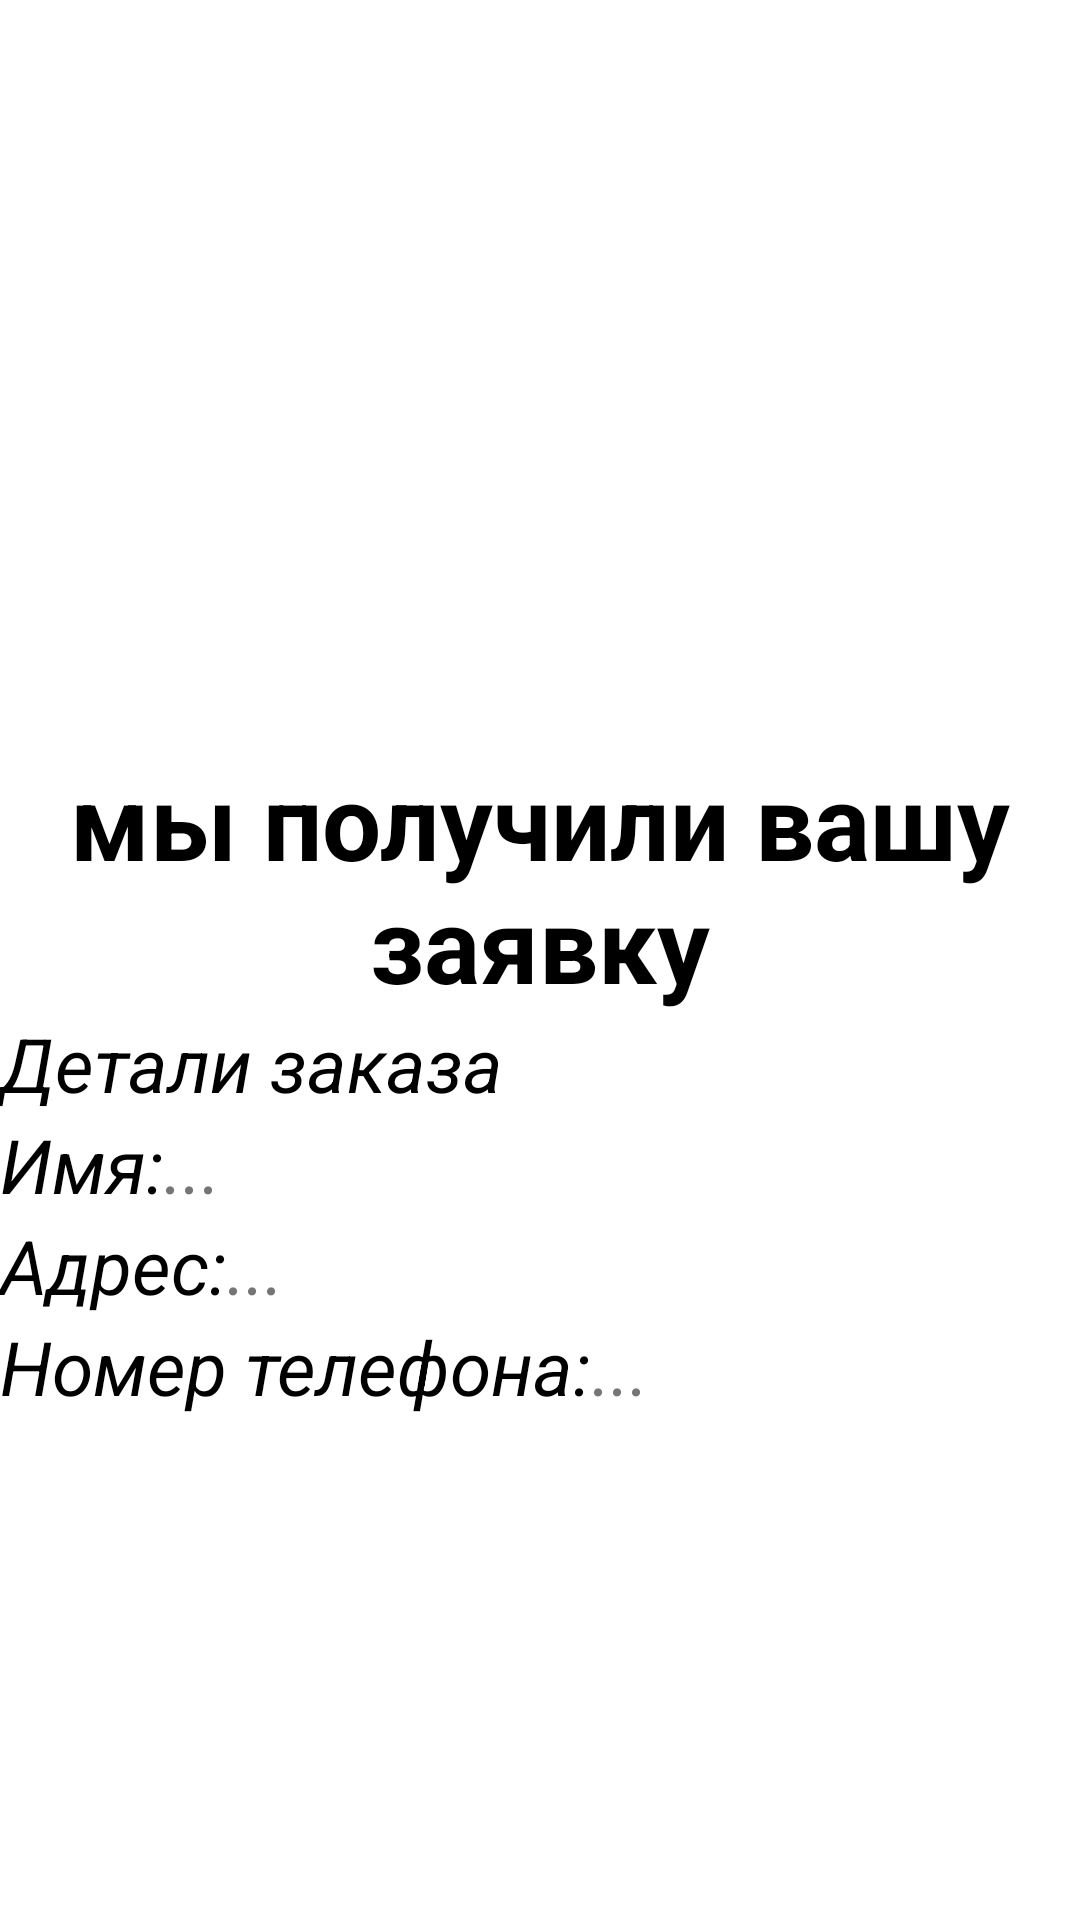

Reconstruct the res/layout file that produces this screen, plus the resources it refers to.
<!-- AndroidManifest.xml: application theme Theme.HomeWork_three_one -->
<!-- res/layout/activity_second.xml -->
<?xml version="1.0" encoding="utf-8"?>
<androidx.constraintlayout.widget.ConstraintLayout xmlns:android="http://schemas.android.com/apk/res/android"
    xmlns:app="http://schemas.android.com/apk/res-auto"
    xmlns:tools="http://schemas.android.com/tools"
    android:layout_width="match_parent"
    android:layout_height="match_parent"
    tools:context=".SecondActivity">

    <ImageView
        android:id="@+id/cheek"
        android:layout_width="250dp"
        android:layout_height="250dp"
        app:layout_constraintStart_toStartOf="parent"
        app:layout_constraintEnd_toEndOf="parent"
        app:layout_constraintTop_toTopOf="parent"
        android:background="@drawable/ic_cheek"
        />
    <TextView
        android:textColor="@color/black"
        android:id="@+id/application"
        android:textStyle="bold"
        android:textSize="35sp"
        android:layout_width="match_parent"
        android:layout_height="wrap_content"
        android:text="@string/application"
        android:textAlignment="center"
        app:layout_constraintTop_toBottomOf="@id/cheek"
        />
    <TextView
        android:id="@+id/order"
        android:layout_width="match_parent"
        android:layout_height="wrap_content"
        app:layout_constraintTop_toBottomOf="@id/application"
        app:layout_constraintStart_toStartOf="parent"
        android:text="@string/order"
        android:textStyle="italic"
        android:textSize="25sp"
        android:textColor="@color/black"
        />

    <TextView
        android:textColor="@color/black"
        android:id="@+id/UserName"
        android:layout_width="wrap_content"
        android:layout_height="wrap_content"
        app:layout_constraintTop_toBottomOf="@id/order"
        app:layout_constraintStart_toStartOf="parent"
        android:text="@string/userName"
        android:textStyle="italic"
        android:textSize="25sp"
        />
    <TextView
        android:id="@+id/second_Name"
        android:layout_width="wrap_content"
        android:layout_height="wrap_content"
        app:layout_constraintTop_toBottomOf="@id/order"
        app:layout_constraintStart_toEndOf="@id/UserName"
        android:text="..."
        android:textStyle="italic"
        android:textSize="25sp"
        />


    <TextView
        android:textColor="@color/black"
        android:id="@+id/deliveryAddress"
        android:layout_width="wrap_content"
        android:layout_height="wrap_content"
        app:layout_constraintTop_toBottomOf="@id/UserName"
        app:layout_constraintStart_toStartOf="parent"
        android:text="@string/thisAdres"
        android:textStyle="italic"
        android:textSize="25sp"
        />
    <TextView
        android:id="@+id/second_Number"
        android:layout_width="wrap_content"
        android:layout_height="wrap_content"
        app:layout_constraintTop_toBottomOf="@id/second_Name"
        app:layout_constraintStart_toEndOf="@id/deliveryAddress"
        android:text="..."
        android:textStyle="italic"
        android:textSize="25sp"
        />

    <TextView
        android:textColor="@color/black"
        android:id="@+id/phoneNumber"
        android:layout_width="wrap_content"
        android:layout_height="wrap_content"
        app:layout_constraintTop_toBottomOf="@id/deliveryAddress"
        app:layout_constraintStart_toStartOf="parent"
        android:text="@string/number"
        android:textStyle="italic"
        android:textSize="25sp"
        />
    <TextView
        android:id="@+id/second_Adres"
        android:layout_width="wrap_content"
        android:layout_height="wrap_content"
        app:layout_constraintTop_toBottomOf="@id/second_Number"
        app:layout_constraintStart_toEndOf="@id/phoneNumber"
        android:text="..."
        android:textStyle="italic"
        android:textSize="25sp"/>

</androidx.constraintlayout.widget.ConstraintLayout>
<!-- resources referenced by this layout -->
<resources>
  <string name="application">мы получили вашу заявку</string>
  <string name="number">Номер телефона:  </string>
  <string name="order">Дeтали заказа</string>
  <string name="thisAdres">Адрес:  </string>
  <string name="userName">Имя:  </string>
  <style name="Theme.HomeWork_three_one" parent="Theme.MaterialComponents.DayNight.DarkActionBar">
          
          <item name="colorPrimary">@color/purple_500</item>
          <item name="colorPrimaryVariant">@color/purple_700</item>
          <item name="colorOnPrimary">@color/white</item>
          
          <item name="colorSecondary">@color/teal_200</item>
          <item name="colorSecondaryVariant">@color/teal_700</item>
          <item name="colorOnSecondary">@color/black</item>
          
          <item name="android:statusBarColor">?attr/colorPrimaryVariant</item>
          
      </style>
  <!-- not gathered from this repository: default colours our renderer supplied (Android Studio template values) -->
  <color name="purple_500">#FF6200EE</color>
  <color name="purple_700">#FF3700B3</color>
  <color name="teal_200">#FF03DAC5</color>
  <color name="teal_700">#FF018786</color>
  <color name="black">#FF000000</color>
  <color name="white">#FFFFFFFF</color>
</resources>
